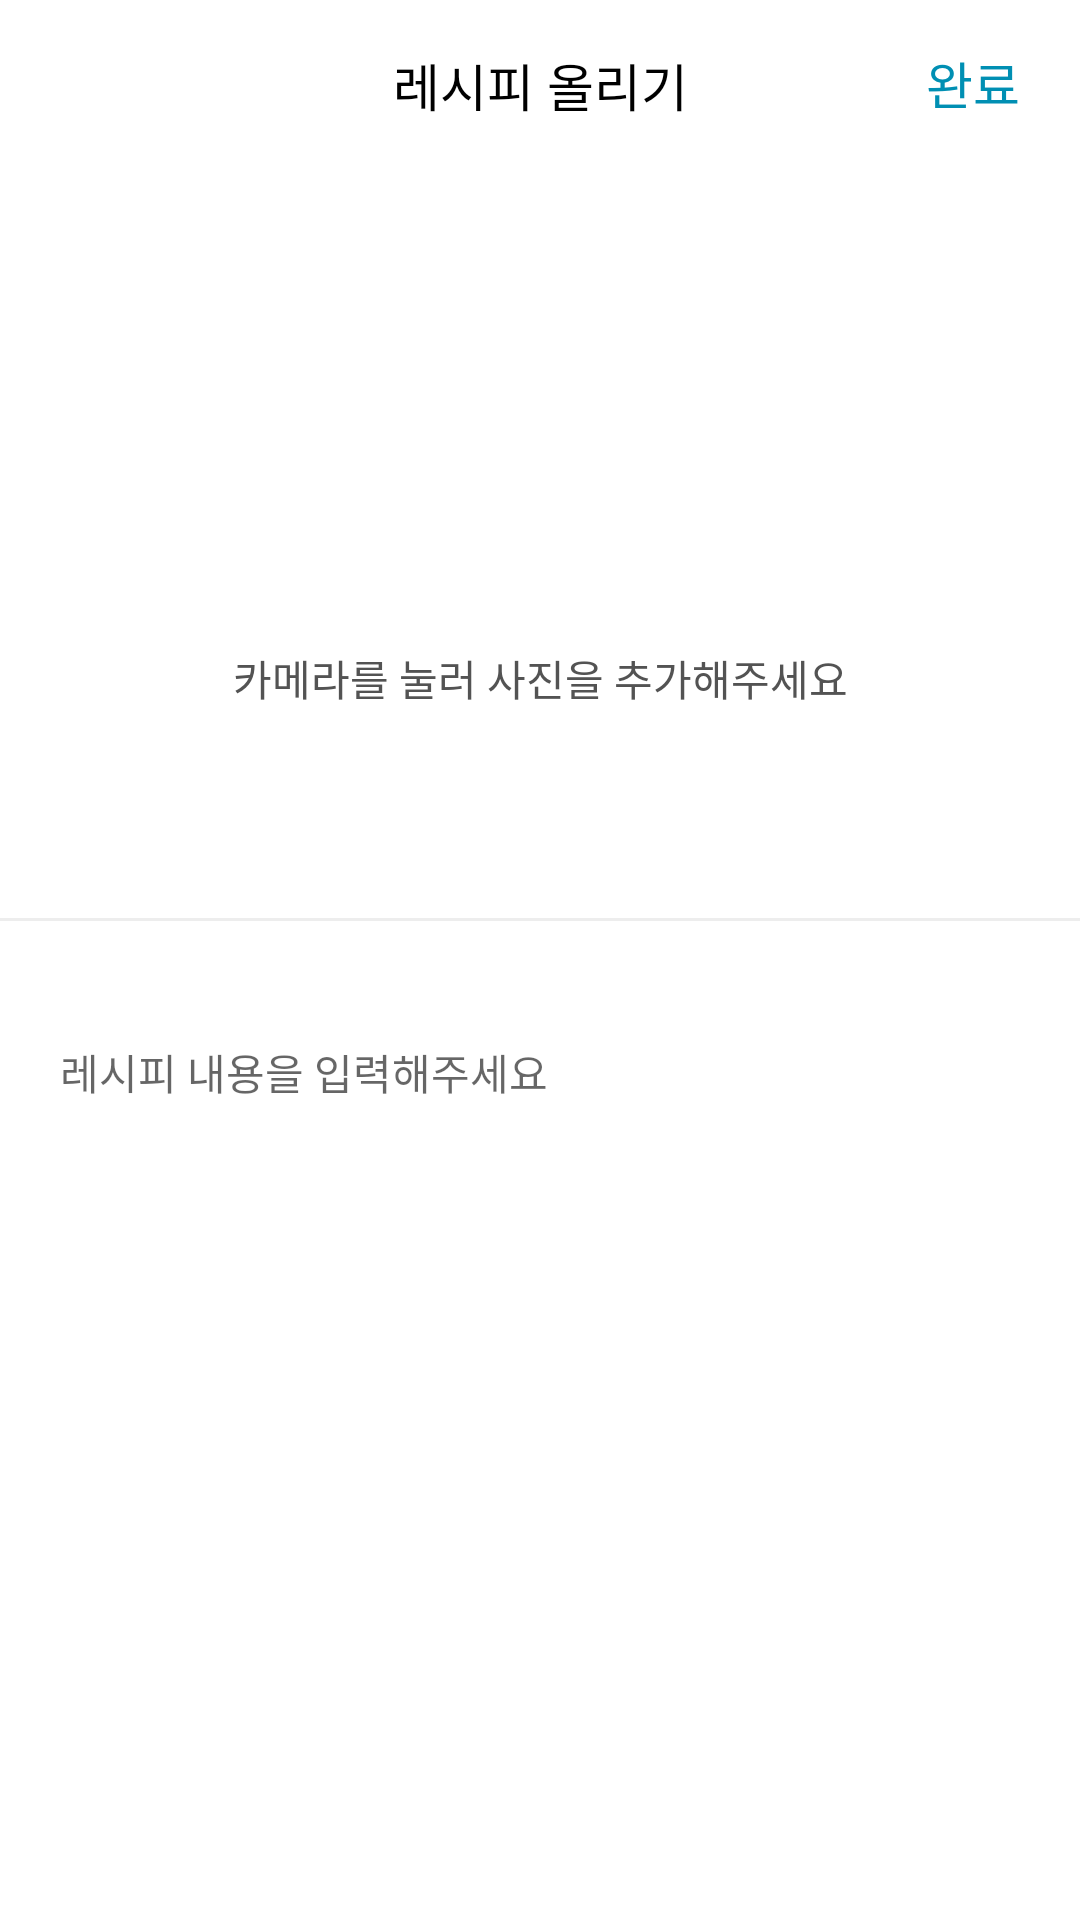

Layout XML and referenced resources for this Android screen:
<!-- AndroidManifest.xml: application theme AppTheme -->
<!-- res/layout/activity_post.xml -->
<?xml version="1.0" encoding="utf-8"?>
<layout xmlns:android="http://schemas.android.com/apk/res/android"
    xmlns:app="http://schemas.android.com/apk/res-auto"
    xmlns:tools="http://schemas.android.com/tools">

    <data>

        <import type="android.view.View" />

        <variable
            name="viewModel"
            type="com.hero.recipespace.view.post.viewmodel.PostViewModel" />
    </data>

    <LinearLayout
        android:layout_width="match_parent"
        android:layout_height="match_parent"
        android:orientation="vertical"
        tools:context=".view.post.PostActivity">

        <androidx.appcompat.widget.Toolbar
            android:layout_width="match_parent"
            android:layout_height="?attr/actionBarSize"
            app:contentInsetStart="0dp">

            <androidx.constraintlayout.widget.ConstraintLayout
                android:layout_width="match_parent"
                android:layout_height="match_parent">

                <androidx.appcompat.widget.AppCompatImageView
                    android:id="@+id/iv_back"
                    android:layout_width="?attr/actionBarSize"
                    android:layout_height="match_parent"
                    android:padding="14dp"
                    android:src="@drawable/ic_arrow"
                    app:layout_constraintStart_toStartOf="parent"
                    app:layout_constraintTop_toTopOf="parent" />

                <TextView
                    android:layout_width="wrap_content"
                    android:layout_height="wrap_content"
                    android:text="@string/title_post_recipe"
                    android:textColor="@color/black"
                    android:textSize="@dimen/title_text_size"
                    app:layout_constraintBottom_toBottomOf="parent"
                    app:layout_constraintEnd_toEndOf="parent"
                    app:layout_constraintStart_toStartOf="parent"
                    app:layout_constraintTop_toTopOf="parent" />

                <TextView
                    android:id="@+id/tv_complete"
                    android:layout_width="wrap_content"
                    android:layout_height="match_parent"
                    android:enabled="false"
                    android:paddingStart="20dp"
                    android:paddingTop="15dp"
                    android:paddingEnd="20dp"
                    android:text="@string/tv_finish"
                    android:textColor="@color/colorPrimaryDark"
                    android:textSize="@dimen/title_text_size"
                    app:layout_constraintBottom_toBottomOf="parent"
                    app:layout_constraintEnd_toEndOf="parent"
                    app:layout_constraintTop_toTopOf="parent" />

            </androidx.constraintlayout.widget.ConstraintLayout>

        </androidx.appcompat.widget.Toolbar>

        <androidx.constraintlayout.widget.ConstraintLayout
            android:layout_width="match_parent"
            android:layout_height="250dp">
            
            

            <androidx.recyclerview.widget.RecyclerView
                android:id="@+id/rv_recipe_images"
                android:layout_width="match_parent"
                android:layout_height="match_parent"
                android:orientation="horizontal"
                android:visibility="gone"
                app:layoutManager="androidx.recyclerview.widget.LinearLayoutManager"
                tools:listitem="@layout/item_recipe_image_list" />

            <androidx.appcompat.widget.AppCompatImageView
                android:id="@+id/iv_recipe_photo"
                android:layout_width="match_parent"
                android:layout_height="match_parent"
                android:scaleType="centerCrop" />

            <LinearLayout
                android:id="@+id/btn_photo"
                android:layout_width="wrap_content"
                android:layout_height="wrap_content"
                android:orientation="vertical"
                app:layout_constraintBottom_toBottomOf="parent"
                app:layout_constraintEnd_toEndOf="parent"
                app:layout_constraintStart_toStartOf="parent"
                app:layout_constraintTop_toTopOf="parent">

                <androidx.appcompat.widget.AppCompatImageView
                    android:layout_width="70dp"
                    android:layout_height="70dp"
                    android:layout_gravity="center_horizontal"
                    android:src="@drawable/ic_camera"
                    app:tint="@color/dark_gray" />

                <TextView
                    android:layout_width="wrap_content"
                    android:layout_height="wrap_content"
                    android:layout_gravity="center_horizontal"
                    android:layout_marginTop="20dp"
                    android:text="@string/touch_here_and_add_pictures"
                    android:textColor="@color/dark_gray" />

            </LinearLayout>

        </androidx.constraintlayout.widget.ConstraintLayout>

        <View
            android:layout_width="match_parent"
            android:layout_height="1dp"
            android:background="@color/light_gray" />

        <EditText
            android:id="@+id/edit_content"
            android:layout_width="match_parent"
            android:layout_height="match_parent"
            android:layout_marginTop="20dp"
            android:background="@null"
            android:gravity="top|start"
            android:hint="@string/please_input_recipe_desc"
            android:padding="20dp"
            android:text=""
            android:textSize="@dimen/body_text_size" />

    </LinearLayout>

</layout>
<!-- res/layout/item_recipe_image_list.xml (included above) -->
<?xml version="1.0" encoding="utf-8"?>
<layout xmlns:android="http://schemas.android.com/apk/res/android"
    xmlns:app="http://schemas.android.com/apk/res-auto"
    xmlns:tools="http://schemas.android.com/tools">

    <data>

        <import type="android.view.View" />

        <variable
            name="recipe"
            type="com.hero.recipespace.domain.recipe.entity.RecipeEntity" />
    </data>

    <androidx.constraintlayout.widget.ConstraintLayout
        android:layout_width="wrap_content"
        android:layout_height="wrap_content">

        <FrameLayout
            android:layout_width="wrap_content"
            android:layout_height="wrap_content"
            app:layout_constraintStart_toStartOf="parent"
            app:layout_constraintTop_toTopOf="parent" >

            <androidx.appcompat.widget.AppCompatImageView
                android:id="@+id/iv_recipe_image"
                android:layout_width="80dp"
                android:layout_height="80dp"
                android:scaleType="centerCrop"
                android:layout_margin="10dp"
                app:layout_constraintStart_toStartOf="parent"
                app:layout_constraintTop_toTopOf="parent"
                tools:src="@drawable/sample_feed_image" />

            <com.google.android.material.imageview.ShapeableImageView
                android:id="@+id/iv_recipe_image_cancel"
                android:layout_width="20dp"
                android:layout_height="20dp"
                android:layout_gravity="top|end"
                app:shapeAppearance="@style/Circle"
                android:scaleType="centerCrop"
                android:src="@drawable/ic_cancel" />

        </FrameLayout>

    </androidx.constraintlayout.widget.ConstraintLayout>

</layout>
<!-- resources referenced by this layout -->
<resources>
  <color name="black">#000000</color>
  <color name="colorPrimaryDark">#008FB3</color>
  <color name="dark_gray">#535353</color>
  <color name="light_gray">#ededed</color>
  <dimen name="body_text_size">14sp</dimen>
  <dimen name="title_text_size">17sp</dimen>
  <string name="please_input_recipe_desc">레시피 내용을 입력해주세요</string>
  <string name="title_post_recipe">레시피 올리기</string>
  <string name="touch_here_and_add_pictures">카메라를 눌러 사진을 추가해주세요</string>
  <string name="tv_finish">완료</string>
  <style name="Circle">
          <item name="cornerSize">50%</item>
      </style>
  <style name="AppTheme" parent="Theme.MaterialComponents.DayNight.NoActionBar">
          
          <item name="colorPrimary">@color/colorPrimary</item>
          <item name="colorPrimaryDark">@color/dark_gray</item>
          <item name="colorAccent">@color/colorPrimary</item>
          <item name="android:windowBackground">@color/white</item>
          <item name="android:statusBarColor">@color/amber_700</item>
          <item name="android:windowLightStatusBar">true</item>
          <item name="android:ambientShadowAlpha">0.03</item>
          <item name="android:spotShadowAlpha">0.05</item>
  
          <item name="windowActionBar">false</item>
          <item name="windowNoTitle">true</item>
          <item name="android:popupMenuStyle">@style/PopupMenu</item>
      </style>
  <color name="colorPrimary">#FF8F00</color>
  <color name="white">#ffffff</color>
  <color name="amber_700">#FFA000</color>
  <style name="PopupMenu" parent="@android:style/Widget.PopupMenu">
          <item name="android:background">@drawable/bottom_background</item>
          <item name="android:divider">@color/black</item>
          <item name="android:dividerHeight">1dp</item>
      </style>
  <!-- drawable bottom_background: png bitmap (drawable, 11665 bytes) -->
</resources>
